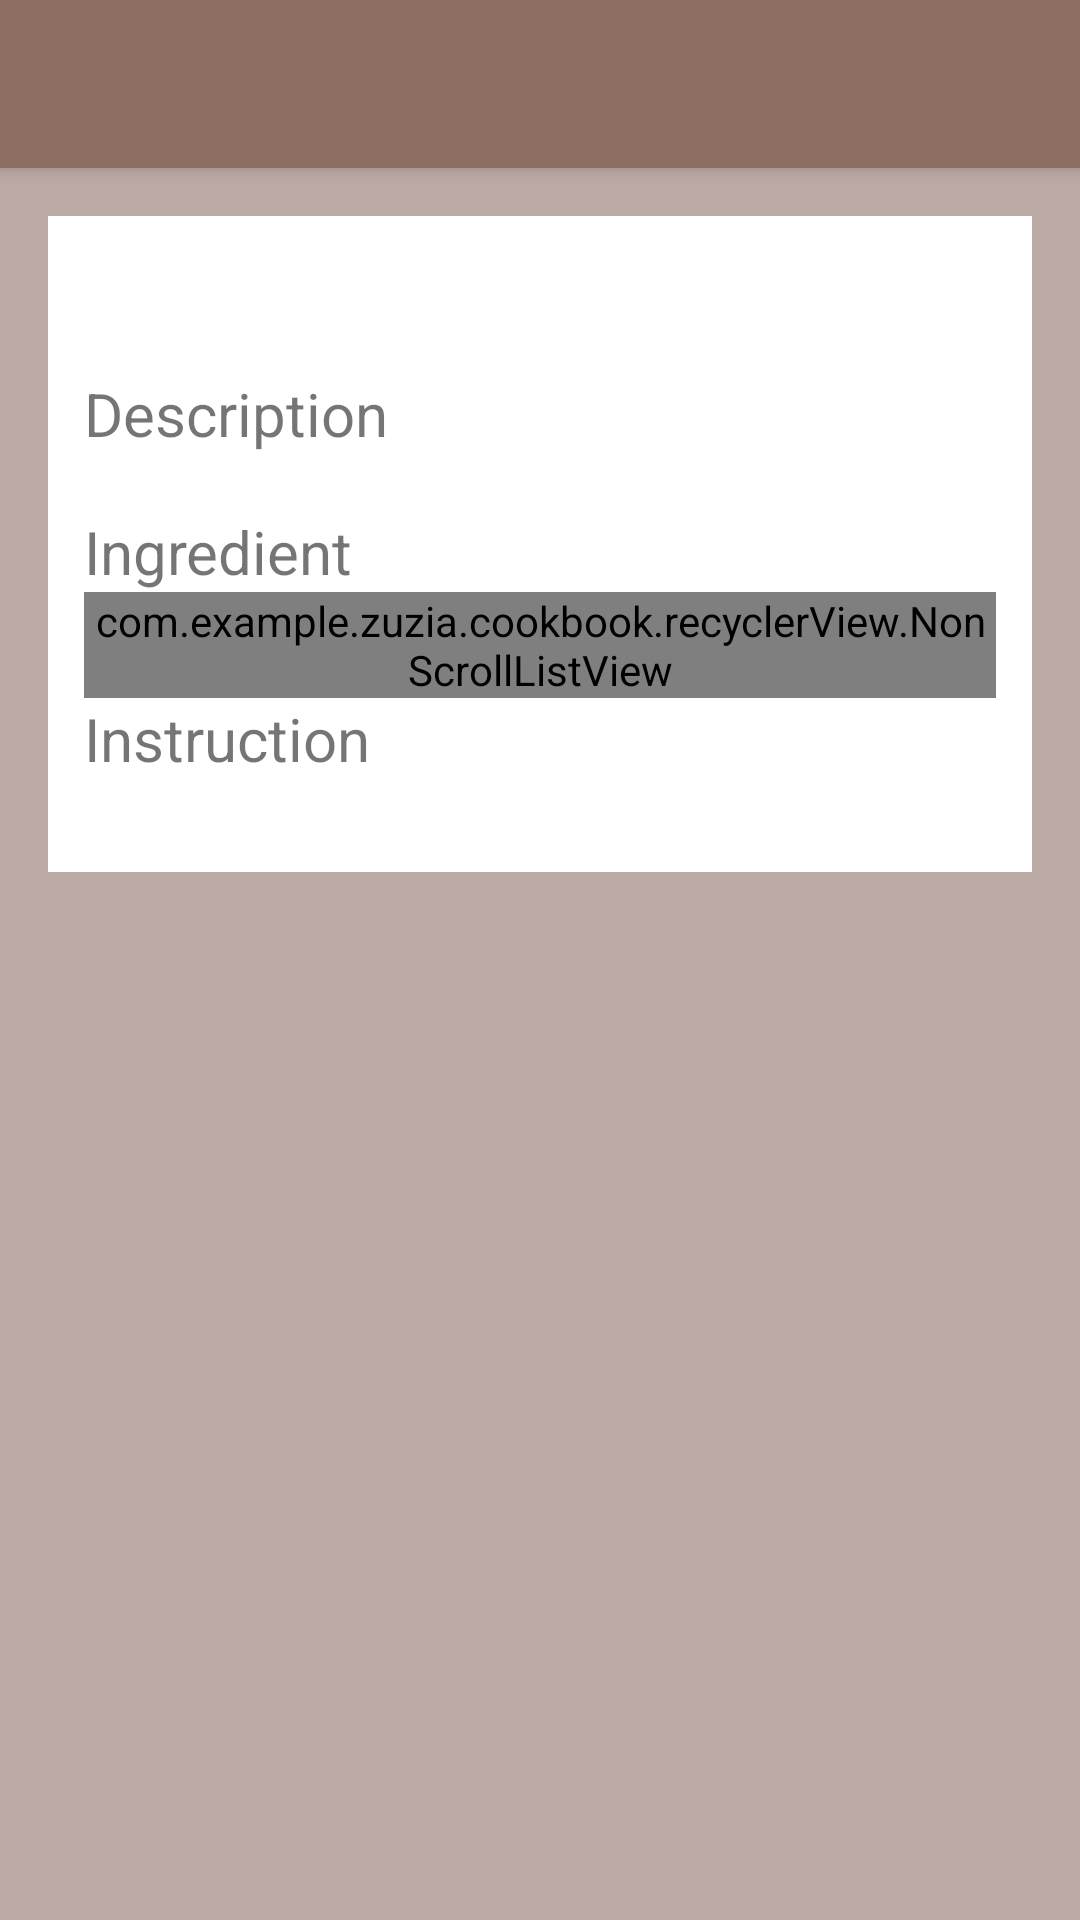

Layout XML and referenced resources for this Android screen:
<!-- AndroidManifest.xml: activity theme AppTheme.NoActionBar -->
<!-- res/layout/activity_recipe_details.xml -->
<?xml version="1.0" encoding="utf-8"?>
<android.support.design.widget.CoordinatorLayout xmlns:android="http://schemas.android.com/apk/res/android"
    xmlns:app="http://schemas.android.com/apk/res-auto"
    xmlns:tools="http://schemas.android.com/tools"
    android:layout_width="match_parent"
    android:layout_height="match_parent"
    android:background="@color/backgroundColorDark"
    tools:context=".RecipeDetailsActivity"
    >

    <android.support.design.widget.AppBarLayout
        android:layout_width="match_parent"
        android:layout_height="wrap_content"
        android:theme="@style/AppTheme.AppBarOverlay">

        <android.support.v7.widget.Toolbar
            android:id="@+id/toolbar"
            android:layout_width="match_parent"
            android:layout_height="?attr/actionBarSize"
            android:background="?attr/colorPrimary"
            app:popupTheme="@style/AppTheme.PopupOverlay" />

    </android.support.design.widget.AppBarLayout>
    <ScrollView
        app:layout_behavior="@string/appbar_scrolling_view_behavior"
        android:layout_width="match_parent"
        android:layout_height="match_parent"
        android:padding="@dimen/main_padding"
        >

        <LinearLayout
            app:layout_behavior="@string/appbar_scrolling_view_behavior"
            android:layout_width="match_parent"
            android:layout_height="wrap_content"
            android:padding="@dimen/internal_padding"
            android:orientation="vertical"
            android:background="@color/backgroundColor">

            <TextView
                style="@style/titleStyle"
                android:id="@+id/details_title"
                />

            <ImageView
                android:id="@+id/details_photo"
                style="@style/bigPhotoStyle"
                />

            <TextView
                android:layout_width="wrap_content"
                android:layout_height="wrap_content"
                android:textSize="@dimen/subtitle_size"
                android:text="@string/details_description"/>
            <TextView
                android:layout_width="wrap_content"
                android:layout_height="wrap_content"
                android:id="@+id/details_description"
                />

            <TextView
                android:id="@+id/ingredients_subtitle"
                android:layout_width="wrap_content"
                android:layout_height="wrap_content"
                android:textSize="@dimen/subtitle_size"
                android:text="@plurals/details_ingredients"/>

            <com.example.zuzia.cookbook.recyclerView.NonScrollListView
                android:id="@+id/ingredients_list"
                android:layout_width="wrap_content"
                android:layout_height="wrap_content">
            </com.example.zuzia.cookbook.recyclerView.NonScrollListView>

            <TextView
                android:layout_width="wrap_content"
                android:layout_height="wrap_content"
                android:textSize="@dimen/subtitle_size"
                android:text="@string/details_instruction"/>
            <TextView
                android:layout_width="wrap_content"
                android:layout_height="wrap_content"
                android:id="@+id/details_instruction"
                />

        </LinearLayout>

   </ScrollView>

</android.support.design.widget.CoordinatorLayout>
<!-- resources referenced by this layout -->
<resources>
  <color name="backgroundColor">#ffffff</color>
  <color name="backgroundColorDark">#BCAAA4</color>
  <dimen name="internal_padding">12dp</dimen>
  <dimen name="main_padding">16dp</dimen>
  <dimen name="subtitle_size">20sp</dimen>
  <string name="details_description">Description</string>
  <string name="details_instruction">Instruction</string>
  <style name="AppTheme.AppBarOverlay" parent="ThemeOverlay.AppCompat.Dark.ActionBar" />
  <style name="AppTheme.PopupOverlay" parent="ThemeOverlay.AppCompat.Light" />
  <style name="bigPhotoStyle">
          <item name="android:layout_width">wrap_content</item>
          <item name="android:layout_height">wrap_content</item>
          <item name="android:gravity">center</item>
          <item name="android:adjustViewBounds">true</item>
      </style>
  <style name="titleStyle">
          <item name="android:layout_width">wrap_content</item>
          <item name="android:layout_height">wrap_content</item>
          <item name="android:textSize">@dimen/title_size</item>
          <item name="android:adjustViewBounds">true</item>
      </style>
  <style name="AppTheme.NoActionBar">
          <item name="windowActionBar">false</item>
          <item name="windowNoTitle">true</item>
      </style>
  <dimen name="title_size">30sp</dimen>
</resources>
